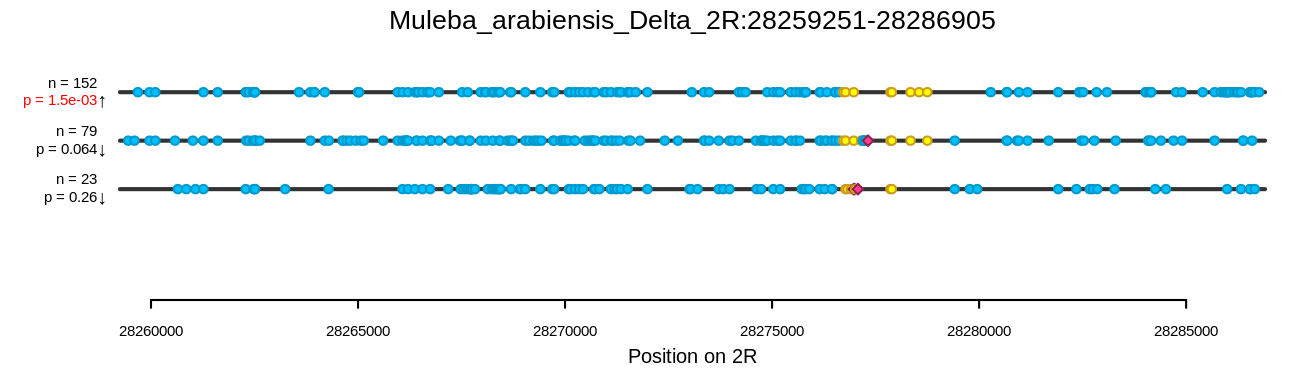

Source data for this figure (header and first rows):
sample_name	phenotype	cluster_1	cluster_2	cluster_3
EA18-0385	dead	1	0	0
EA18-0386	dead	1	1	0
EA18-0387	dead	1	0	1
EA18-0388	dead	1	1	0
EA18-0389	dead	0	1	0
EA18-0390	dead	2	0	0
EA18-0392	dead	1	1	0
EA18-0394	dead	1	1	0
EA18-0395	dead	1	1	0
EA18-0396	dead	0	1	1
EA18-0397	dead	1	0	0
EA18-0398	dead	2	0	0
EA18-0399	dead	2	0	0
EA18-0401	dead	0	0	0
EA18-0402	dead	0	1	1
EA18-0403	dead	2	0	0
EA18-0405	dead	2	0	0
EA18-0406	dead	0	1	1
EA18-0407	dead	1	1	0
EA18-0408	dead	0	2	0
EA18-0410	dead	0	2	0
EA18-0411	dead	1	0	0
EA18-0412	dead	1	0	0
EA18-0414	dead	0	2	0
EA18-0415	dead	0	1	0
EA18-0416	dead	0	2	0
EA18-0417	dead	0	1	0
EA18-0418	dead	1	0	0
EA18-0420	dead	1	1	0
EA18-0421	dead	2	0	0
EA18-0422	dead	1	0	1
EA18-0424	dead	0	2	0
EA18-0425	dead	0	1	1
EA18-0426	dead	0	1	0
EA18-0427	dead	1	1	0
EA18-0428	dead	0	2	0
EA18-0429	dead	1	0	1
EA18-0430	dead	1	0	0
EA18-0431	dead	0	0	1
EA18-0432	dead	2	0	0
EA18-0433	dead	0	0	1
EA18-0434	dead	1	0	0
EA18-0435	dead	0	1	0
EA18-0436	dead	1	1	0
EA18-0437	dead	1	0	0
EA18-0438	dead	0	1	0
EA18-0441	dead	0	0	1
EA18-0442	dead	0	0	0
EA18-0443	dead	1	1	0
EA18-0444	dead	0	0	0
EA18-0445	dead	1	0	0
EA18-0446	dead	1	0	0
EA18-0447	dead	0	0	0
EA18-0449	dead	2	0	0
EA18-0450	dead	0	0	0
EA18-0451	dead	1	1	0
EA18-0453	dead	2	0	0
EA18-0454	dead	1	0	1
EA18-0456	dead	1	0	0
EA18-0457	dead	1	0	0
... 102 more rows
